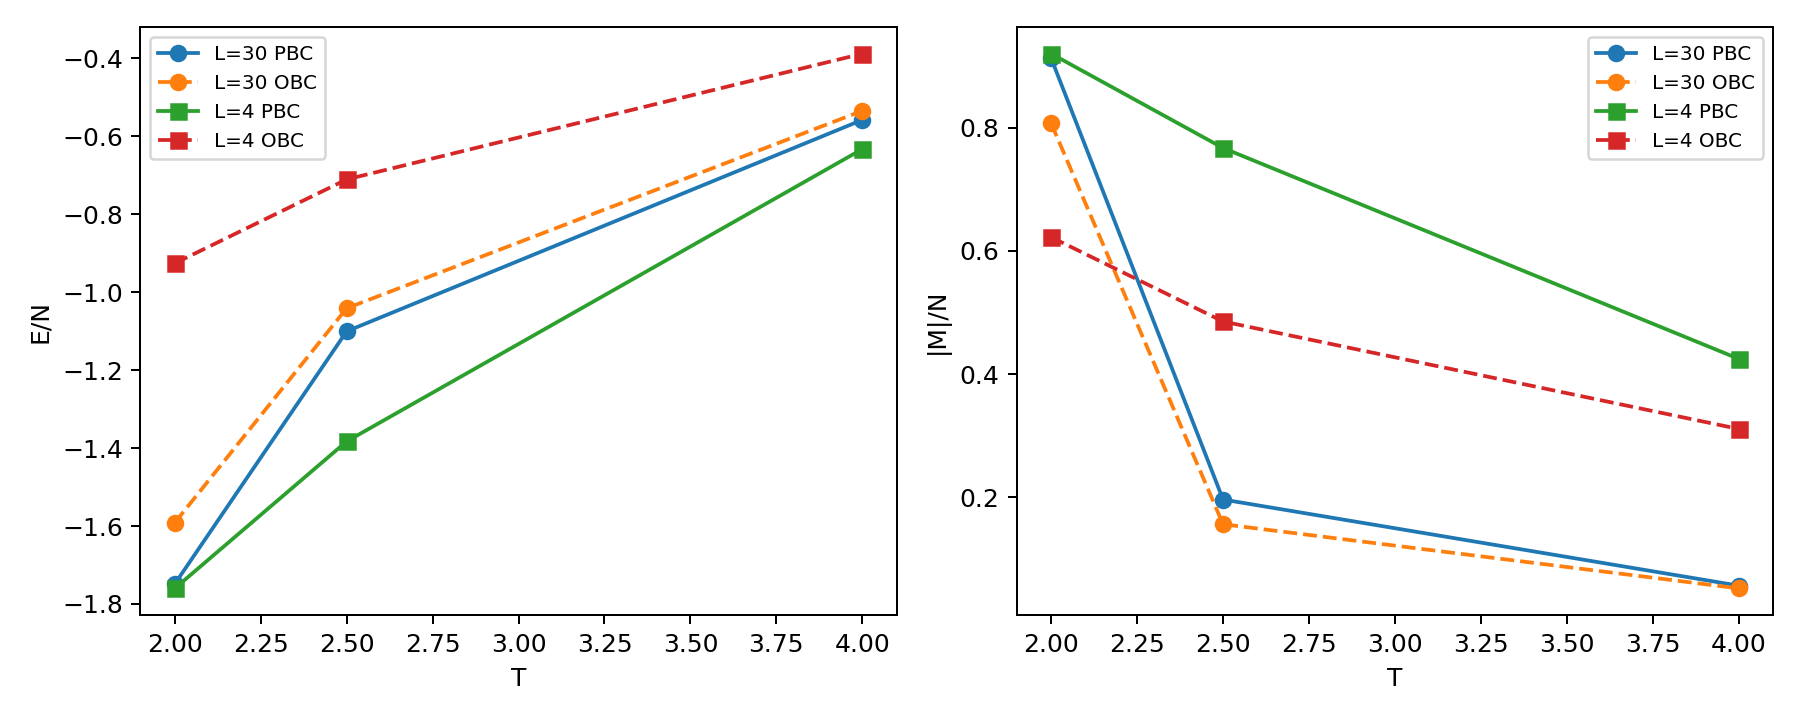

The table this chart was drawn from, first rows:
L, T, boundary, pbc, mean_E_per_spin, mean_abs_m, specific_heat_fluct, acceptance, equil_sweeps, measure_sweeps
30, 2.0, PBC, True, -1.748, 0.9125, 0.7386, 0.07816, 1200, 1400
30, 2.0, OBC, False, -1.591, 0.8068, 0.9693, 0.1181, 1200, 1400
30, 2.5, PBC, True, -1.1, 0.1963, 0.939, 0.3256, 1200, 1400
30, 2.5, OBC, False, -1.041, 0.1562, 0.7005, 0.3387, 1200, 1400
30, 4.0, PBC, True, -0.5579, 0.05655, 0.1681, 0.6088, 1200, 1400
30, 4.0, OBC, False, -0.5346, 0.0521, 0.1687, 0.6127, 1200, 1400
4, 2.0, PBC, True, -1.76, 0.92, 0.5997, 0.0754, 500, 1400
4, 2.0, OBC, False, -0.9258, 0.6221, 0.5976, 0.2978, 500, 1400
4, 2.5, PBC, True, -1.383, 0.767, 0.8336, 0.2192, 500, 1400
4, 2.5, OBC, False, -0.7105, 0.4854, 0.3583, 0.4296, 500, 1400
4, 4.0, PBC, True, -0.6329, 0.4247, 0.2574, 0.5696, 500, 1400
4, 4.0, OBC, False, -0.388, 0.3109, 0.109, 0.6535, 500, 1400
